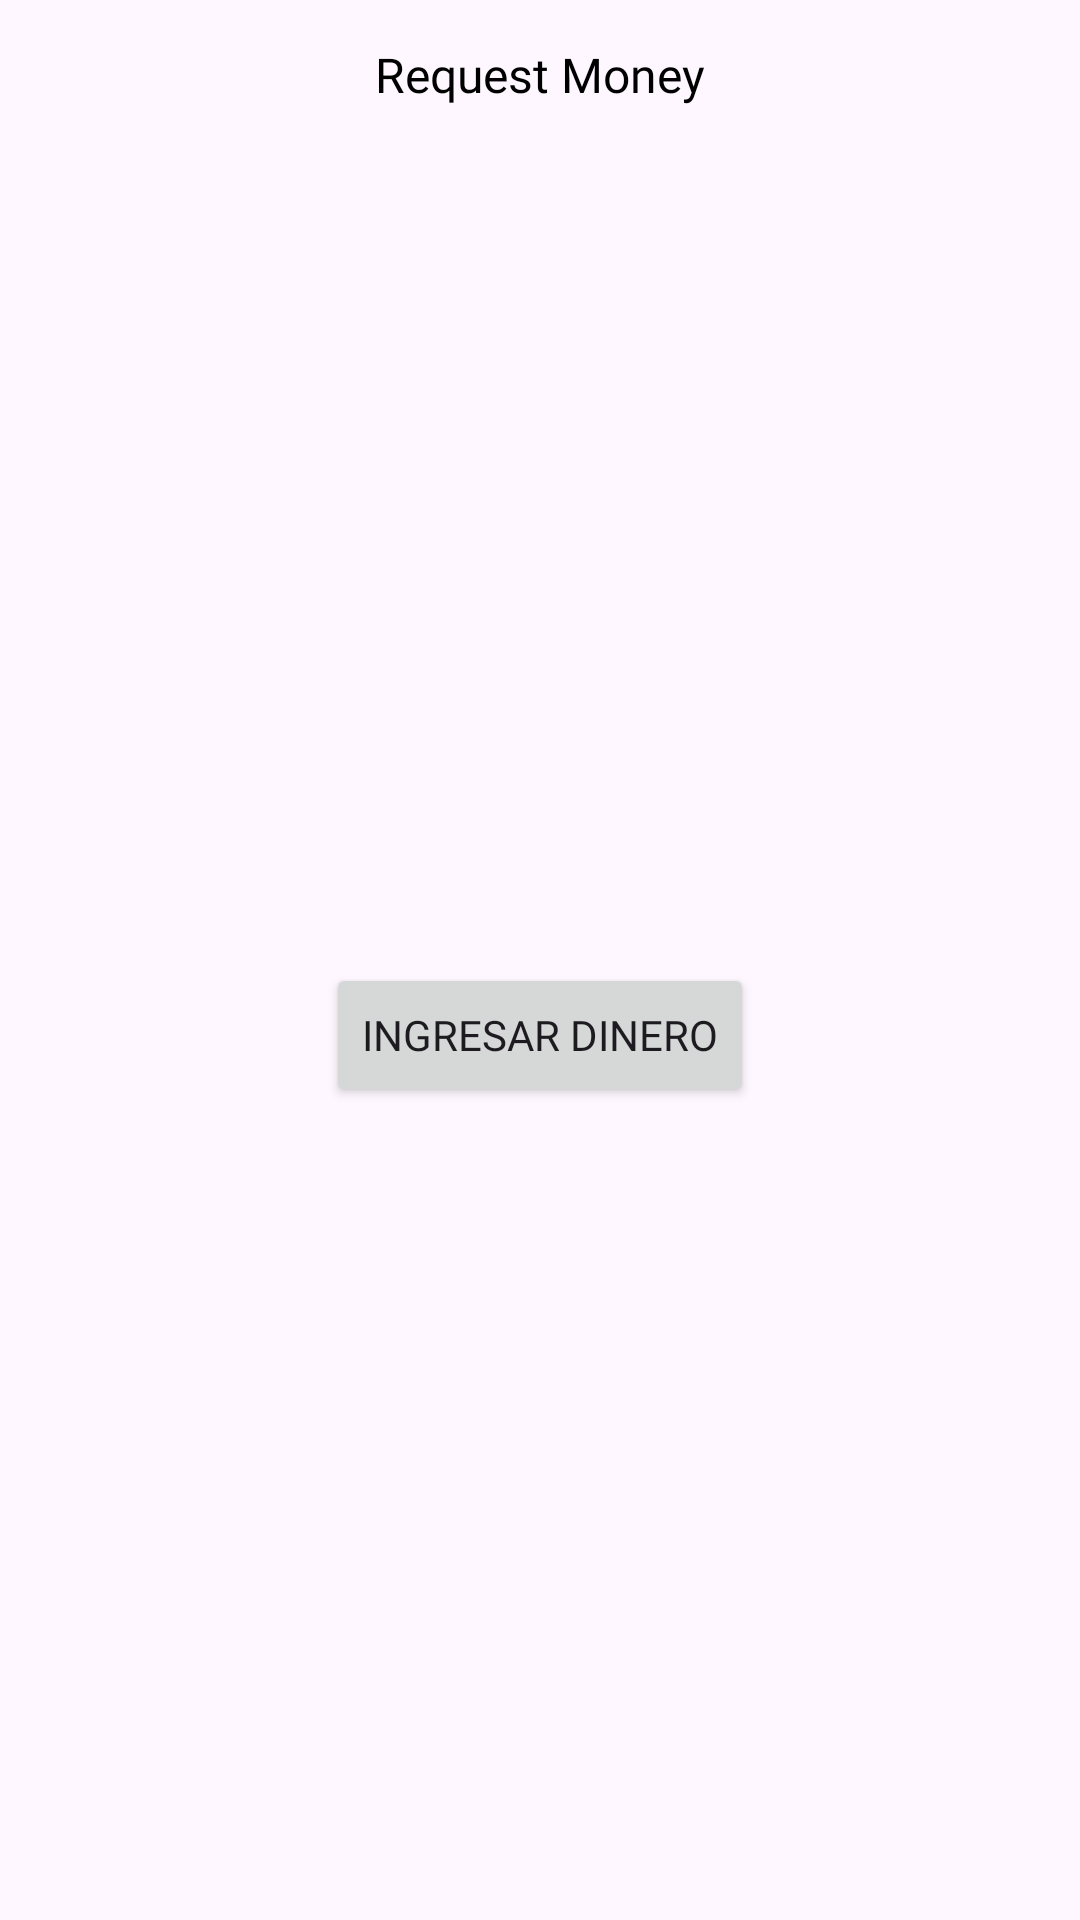

Here is an Android app screen rendered from its layout file. Give the layout XML and the strings, colors and styles it references.
<!-- AndroidManifest.xml: application theme Theme.AlkeWallet -->
<!-- res/layout/activity_request_money.xml -->
<?xml version="1.0" encoding="utf-8"?>
<androidx.constraintlayout.widget.ConstraintLayout xmlns:android="http://schemas.android.com/apk/res/android"
    xmlns:app="http://schemas.android.com/apk/res-auto"
    xmlns:tools="http://schemas.android.com/tools"
    android:layout_width="match_parent"
    android:layout_height="match_parent"
    tools:context=".RequestMoney">

    <androidx.constraintlayout.widget.Guideline
        android:id="@+id/guidelineizquierda"
        android:layout_width="wrap_content"
        android:layout_height="wrap_content"
        android:orientation="vertical"
        app:layout_constraintGuide_begin="21dp" />

    <LinearLayout
        android:id="@+id/linear1"
        android:layout_width="0dp"
        android:layout_height="50dp"
        android:gravity="center"
        android:orientation="horizontal"
        app:layout_constraintEnd_toEndOf="@id/guidelinederecha"
        app:layout_constraintStart_toStartOf="@id/guidelineizquierda">


        <TextView
            android:id="@+id/textViewInicio"
            android:layout_width="wrap_content"
            android:layout_height="wrap_content"
            android:fontFamily="@font/jua"
            android:text="Request Money"
            android:textColor="@android:color/black"
            android:textSize="16sp" />


    </LinearLayout>

    <androidx.constraintlayout.widget.Guideline
        android:id="@+id/guidelinederecha"
        android:layout_width="wrap_content"
        android:layout_height="wrap_content"
        android:orientation="vertical"
        app:layout_constraintGuide_end="21dp" />


    <Button
        android:id="@+id/ingresar_dinero"
        android:layout_width="wrap_content"
        android:layout_height="wrap_content"
        android:text="Ingresar Dinero"
        app:layout_constraintBottom_toBottomOf="parent"
        app:layout_constraintEnd_toEndOf="parent"
        app:layout_constraintStart_toStartOf="parent"
        app:layout_constraintTop_toBottomOf="@+id/linear1"
       />


</androidx.constraintlayout.widget.ConstraintLayout>
<!-- resources referenced by this layout -->
<resources>
  <style name="Theme.AlkeWallet" parent="Base.Theme.AlkeWallet" />
  <style name="Base.Theme.AlkeWallet" parent="Theme.Material3.DayNight.NoActionBar">
          
          
          
          <item name="fontFamily">@font/jua</item>
      </style>
</resources>
